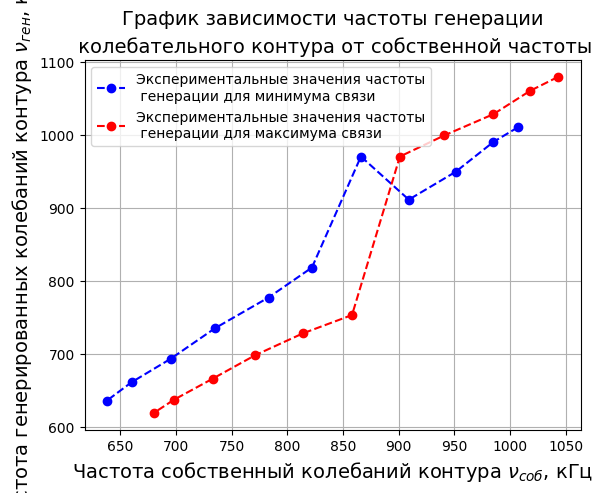

Write the Python code that produced this figure.
import matplotlib.pyplot as plt
import numpy as np
from matplotlib import rcParams
from scipy.optimize import curve_fit

rcParams["font.family"] = "serif"
rcParams["font.serif"] = ["Times New Roman"]

# Define the x and y arrays
x1 = np.array([1007, 985, 951, 909, 866, 822, 783, 735, 695, 660, 638])
x2 = np.array([1043, 1018, 985, 941, 901, 858, 814, 771, 733, 698, 680])
# y1 = np.array([1.15, 1.1, 1.07, 1.04, 1.0, 1.0, 1.05, 1.08, 1.1, 1.12, 1.15])
# y2 = np.array([0.95, 0.9, 0.85, 0.74, 0.5, 0.7, 0.84, 0.9, 1, 1.05, 1.06])

# y1 = np.array([1.16, 1.15, 1.13, 1.1, 1.0, 1.0, 1.05, 1.07, 1.0, 0.98, 0.96])
# y2 = np.array([0.8, 0.7, 0.6, 0, 0, 0, 0.4, 0.6, 0.7, 0.8, 0.82])

# y1 = np.array([1009, 989, 952, 907, 868, 818, 777, 732, 696, 658, 656])
# y2 = np.array([1075, 1075, 1023, 989, 0, 0, 737, 701, 668, 639, 620])

y1 = np.array([1010, 990, 949, 911, 970, 818, 777, 735, 693, 661, 636])
y2 = np.array([1079, 1060, 1028, 999, 970, 753, 728, 698, 666, 637, 619])

# Define the function to fit the data
# def func(x, a, b, c, d):
#     return a * x**3 + b * x**2 + c * x + d


# Use curve_fit to approximate the function to the data
# popt1, pcov1 = curve_fit(func, x, y1)
# popt2, pcov2 = curve_fit(func, x, y2)

# Define the x values for the curve
# x_curve = np.linspace(np.min(x), np.max(x), 1000)

# Calculate the y values for the curve using the fitted function
# y1_curve = func(x_curve, *popt1)
# y2_curve = func(x_curve, *popt2)

# Plot the points and the curve
plt.plot(
    x1,
    y1,
    linestyle="--",
    marker="o",
    c="blue",
    label="Экспериментальные значения частоты\n генерации для минимума связи",
)
plt.plot(
    x2,
    y2,
    linestyle="--",
    marker="o",
    c="red",
    label="Экспериментальные значения частоты\n генерации для максимума связи",
)
# plt.plot(x_curve, y1_curve, label="Апроксимирующий полином частоты для минимума связи")
# plt.plot(x_curve, y2_curve, label="Апроксимирующий полином частоты для максимума связи")

# Add grid, title, axis labels and legend
plt.grid(True)
plt.title(
    "График зависимости частоты генерации\n колебательного контура от собственной частоты",
    fontsize=14,
    linespacing=1.5,
)
plt.ylabel(r"Частота генерированных колебаний контура ${\nu}_{ген}$, кГц", fontsize=14, linespacing=1.5)
plt.xlabel(r"Частота собственный колебаний контура ${\nu}_{соб}$, кГц", fontsize=14, linespacing=1.5)
plt.legend()

# Show the plot
plt.show()
